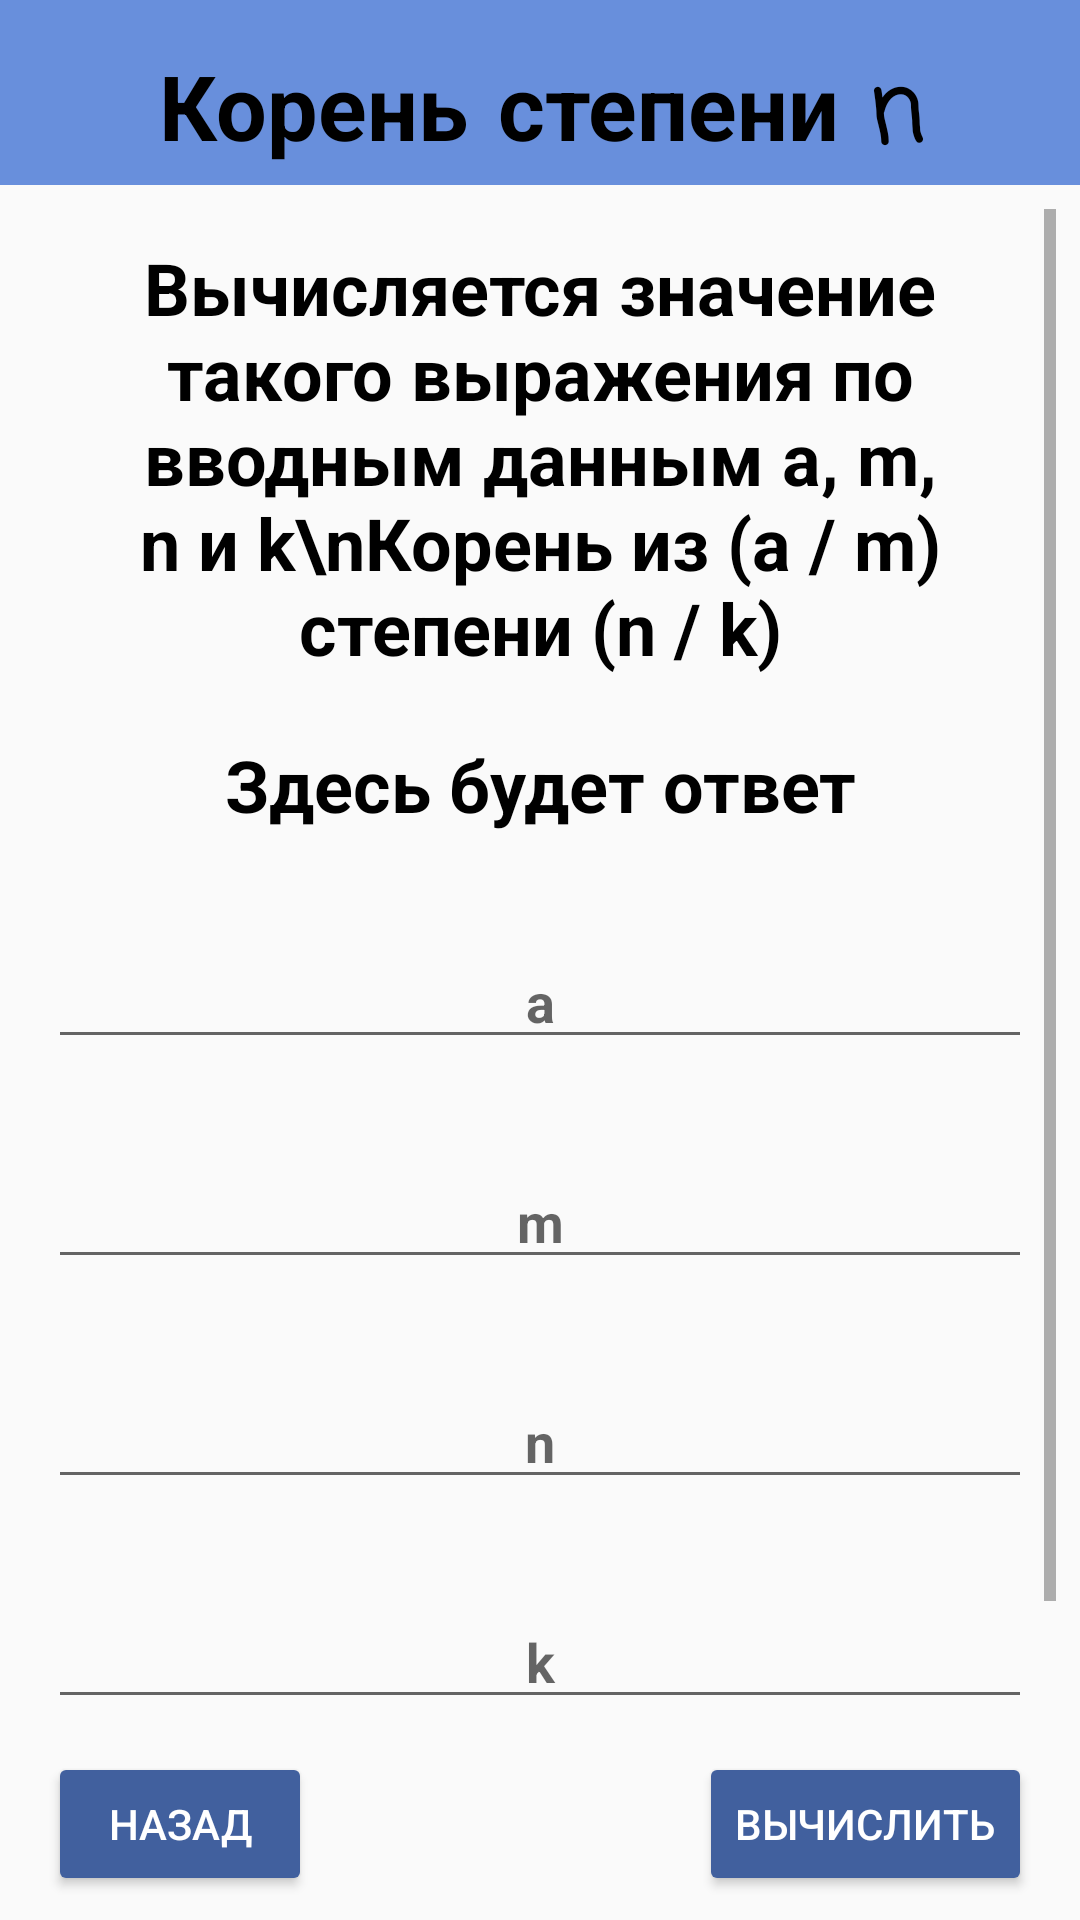

Write the Android layout XML for this screen, with the resource values it uses.
<!-- AndroidManifest.xml: application theme Theme.MyApplicationJava -->
<!-- res/layout/root.xml -->
<?xml version="1.0" encoding="utf-8"?>
<androidx.constraintlayout.widget.ConstraintLayout
    xmlns:android="http://schemas.android.com/apk/res/android"
    xmlns:app="http://schemas.android.com/apk/res-auto"
    xmlns:tools="http://schemas.android.com/tools"
    android:layout_width="match_parent"
    android:layout_height="match_parent">

    <Button
        android:id="@+id/RcomeBack"
        android:layout_width="wrap_content"
        android:layout_height="0dp"
        android:layout_marginStart="16dp"
        android:layout_marginEnd="32dp"
        android:layout_marginBottom="8dp"
        android:backgroundTint="#41609E"
        android:text="Назад"
        android:textColor="@color/white"
        app:layout_constraintBottom_toBottomOf="parent"
        app:layout_constraintEnd_toStartOf="@+id/QEsolve"
        app:layout_constraintStart_toStartOf="parent" />

    <Button
        android:id="@+id/Rsolve"
        android:layout_width="wrap_content"
        android:layout_height="0dp"
        android:layout_marginStart="32dp"
        android:layout_marginEnd="16dp"
        android:layout_marginBottom="8dp"
        android:backgroundTint="#41609E"
        android:text="Вычислить"
        android:textColor="@color/white"
        app:layout_constraintBottom_toBottomOf="parent"
        app:layout_constraintEnd_toEndOf="parent"
        app:layout_constraintStart_toEndOf="@+id/QEcomeBack" />

    <TextView
        android:id="@+id/header2"
        android:layout_width="0dp"
        android:layout_height="wrap_content"
        android:background="#688FDC"
        android:fontFamily="casual"
        android:paddingLeft="8dp"
        android:paddingTop="16dp"
        android:paddingRight="8dp"
        android:text="Корень степени n"
        android:textAlignment="center"
        android:textColor="@color/black"
        android:textSize="30sp"
        android:textStyle="bold"
        app:layout_constraintEnd_toEndOf="parent"
        app:layout_constraintStart_toStartOf="parent"
        app:layout_constraintTop_toTopOf="parent" />

    <ScrollView
        android:layout_width="0dp"
        android:layout_height="0dp"
        android:layout_marginStart="8dp"
        android:layout_marginTop="8dp"
        android:layout_marginEnd="8dp"
        android:layout_marginBottom="16dp"
        app:layout_constraintBottom_toTopOf="@+id/RcomeBack"
        app:layout_constraintEnd_toEndOf="parent"
        app:layout_constraintStart_toStartOf="parent"
        app:layout_constraintTop_toBottomOf="@+id/header2">

        <LinearLayout
            android:layout_width="match_parent"
            android:layout_height="wrap_content"
            android:orientation="vertical">

            <TextView
                android:id="@+id/intro"
                android:layout_width="match_parent"
                android:layout_height="wrap_content"
                android:layout_marginStart="8dp"
                android:layout_marginTop="8dp"
                android:layout_marginEnd="8dp"
                android:padding="2dp"
                android:text="Вычисляется значение такого выражения по вводным данным a, m, n и k\nКорень из (a / m) степени (n / k)"
                android:textAlignment="center"
                android:textColor="@color/black"
                android:textSize="24sp"
                android:textStyle="bold"
                app:layout_constraintEnd_toEndOf="parent"
                app:layout_constraintStart_toStartOf="parent"
                app:layout_constraintTop_toBottomOf="@+id/header2" />

            <TextView
                android:id="@+id/Ranswer"
                android:layout_width="match_parent"
                android:layout_height="wrap_content"
                android:layout_marginStart="8dp"
                android:layout_marginTop="16dp"
                android:layout_marginEnd="8dp"
                android:padding="2dp"
                android:text="Здесь будет ответ"
                android:textAlignment="center"
                android:textColor="@color/black"
                android:textSize="24sp"
                android:textStyle="bold"
                app:layout_constraintEnd_toEndOf="parent"
                app:layout_constraintStart_toStartOf="parent"
                app:layout_constraintTop_toBottomOf="@+id/intro" />

            <EditText
                android:id="@+id/Ra"
                android:layout_width="match_parent"
                android:layout_height="wrap_content"
                android:layout_marginStart="8dp"
                android:layout_marginTop="32dp"
                android:layout_marginEnd="8dp"
                android:layout_marginBottom="16dp"
                android:ems="10"
                android:hint="a"
                android:inputType="none"
                android:textAlignment="center"
                android:textColor="@color/black"
                android:textStyle="bold"
                app:layout_constraintBottom_toTopOf="@+id/Rm"
                app:layout_constraintEnd_toEndOf="parent"
                app:layout_constraintHorizontal_bias="0.0"
                app:layout_constraintStart_toStartOf="parent"
                app:layout_constraintTop_toBottomOf="@+id/Ranswer" />

            <EditText
                android:id="@+id/Rm"
                android:layout_width="match_parent"
                android:layout_height="wrap_content"
                android:layout_marginStart="8dp"
                android:layout_marginTop="16dp"
                android:layout_marginEnd="8dp"
                android:layout_marginBottom="16dp"
                android:ems="10"
                android:hint="m"
                android:inputType="none"
                android:textAlignment="center"
                android:textColor="@color/black"
                android:textStyle="bold"
                app:layout_constraintBottom_toTopOf="@+id/Rn"
                app:layout_constraintEnd_toEndOf="parent"
                app:layout_constraintStart_toStartOf="parent"
                app:layout_constraintTop_toBottomOf="@+id/Ra" />

            <EditText
                android:id="@+id/Rn"
                android:layout_width="match_parent"
                android:layout_height="wrap_content"
                android:layout_marginStart="8dp"
                android:layout_marginTop="16dp"
                android:layout_marginEnd="8dp"
                android:layout_marginBottom="16dp"
                android:ems="10"
                android:hint="n"
                android:inputType="none"
                android:textAlignment="center"
                android:textColor="@color/black"
                android:textStyle="bold"
                app:layout_constraintBottom_toTopOf="@+id/Rk"
                app:layout_constraintEnd_toEndOf="parent"
                app:layout_constraintHorizontal_bias="0.0"
                app:layout_constraintStart_toStartOf="parent"
                app:layout_constraintTop_toBottomOf="@+id/Rm" />

            <EditText
                android:id="@+id/Rk"
                android:layout_width="match_parent"
                android:layout_height="wrap_content"
                android:layout_marginStart="8dp"
                android:layout_marginTop="16dp"
                android:layout_marginEnd="8dp"
                android:layout_marginBottom="32dp"
                android:ems="10"
                android:hint="k"
                android:inputType="none"
                android:textAlignment="center"
                android:textColor="@color/black"
                android:textStyle="bold"
                app:layout_constraintBottom_toTopOf="@+id/RcomeBack"
                app:layout_constraintEnd_toEndOf="parent"
                app:layout_constraintHorizontal_bias="0.0"
                app:layout_constraintStart_toStartOf="parent"
                app:layout_constraintTop_toBottomOf="@+id/Rn"
                app:layout_constraintVertical_bias="0.653" />

        </LinearLayout>
    </ScrollView>

</androidx.constraintlayout.widget.ConstraintLayout>
<!-- resources referenced by this layout -->
<resources>
  <style name="Theme.MyApplicationJava" parent="Theme.AppCompat.Light.NoActionBar">
          
          <item name="colorPrimary">@color/purple_500</item>
          <item name="colorPrimaryVariant">@color/purple_700</item>
          <item name="colorOnPrimary">@color/white</item>
          
          <item name="colorSecondary">@color/teal_200</item>
          <item name="colorSecondaryVariant">@color/teal_700</item>
          <item name="colorOnSecondary">@color/black</item>
          
          <item name="android:statusBarColor" tools:targetApi="l">?attr/colorPrimaryVariant</item>
          
      </style>
  <!-- not gathered from this repository: default colours our renderer supplied (Android Studio template values) -->
  <color name="purple_500">#FF6200EE</color>
  <color name="purple_700">#FF3700B3</color>
  <color name="teal_200">#FF03DAC5</color>
  <color name="teal_700">#FF018786</color>
  <color name="black">#FF000000</color>
  <color name="white">#FFFFFFFF</color>
</resources>
